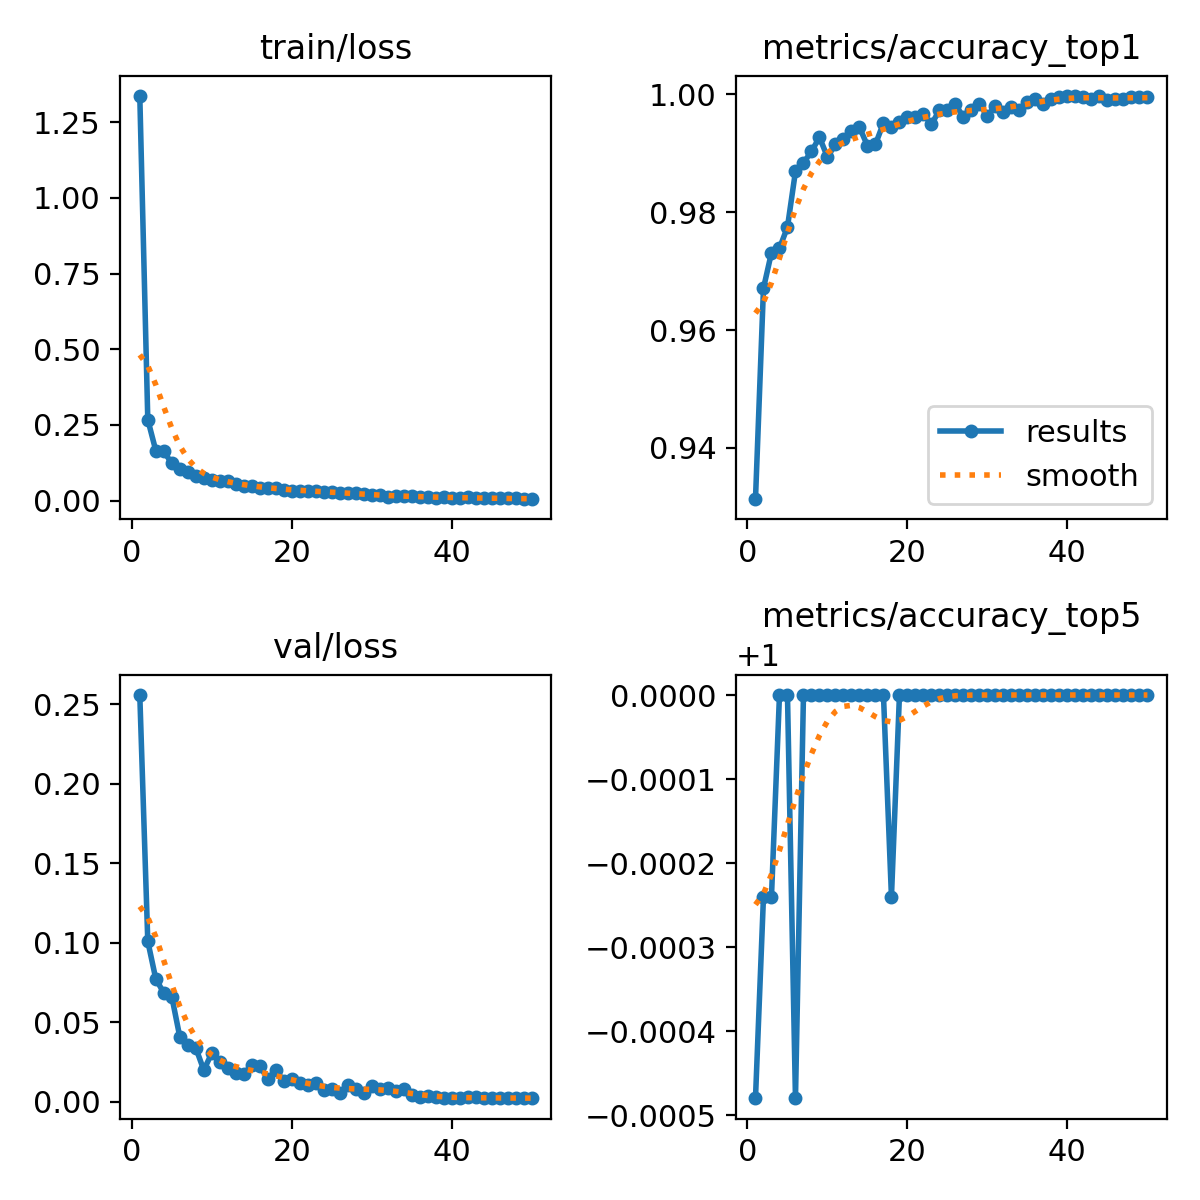

Source data for this figure (header and first rows):
epoch, time, train/loss, metrics/accuracy_top1, metrics/accuracy_top5, val/loss, lr/pg0, lr/pg1, lr/pg2, lr/pg3, lr/pg4, lr/pg5, lr/pg6, lr/pg7
1, 29.05, 1.337, 0.9313, 0.9995, 0.2559, 0.009981, 0.003327, 0.009981, 0.003327, 0.009981, 0.003327, 0.009981, 0.003327
2, 54.21, 0.2676, 0.9671, 0.9998, 0.1009, 0.01959, 0.006528, 0.01959, 0.006528, 0.01959, 0.006528, 0.01959, 0.006528
3, 76.6, 0.1655, 0.9731, 0.9998, 0.0772, 0.02879, 0.009598, 0.02879, 0.009598, 0.02879, 0.009598, 0.02879, 0.009598
4, 98.5, 0.1628, 0.9739, 1, 0.06835, 0.02822, 0.009406, 0.02822, 0.009406, 0.02822, 0.009406, 0.02822, 0.009406
5, 120.5, 0.1235, 0.9775, 1, 0.06605, 0.02762, 0.009208, 0.02762, 0.009208, 0.02762, 0.009208, 0.02762, 0.009208
6, 142.7, 0.1062, 0.9869, 0.9995, 0.04075, 0.02703, 0.00901, 0.02703, 0.00901, 0.02703, 0.00901, 0.02703, 0.00901
7, 165.1, 0.09435, 0.9884, 1, 0.03544, 0.02644, 0.008812, 0.02644, 0.008812, 0.02644, 0.008812, 0.02644, 0.008812
8, 187.3, 0.08284, 0.9903, 1, 0.0338, 0.02584, 0.008614, 0.02584, 0.008614, 0.02584, 0.008614, 0.02584, 0.008614
9, 209.4, 0.07353, 0.9927, 1, 0.0198, 0.02525, 0.008416, 0.02525, 0.008416, 0.02525, 0.008416, 0.02525, 0.008416
10, 231.7, 0.06937, 0.9894, 1, 0.03042, 0.02465, 0.008218, 0.02465, 0.008218, 0.02465, 0.008218, 0.02465, 0.008218
11, 254.3, 0.06513, 0.9915, 1, 0.02476, 0.02406, 0.00802, 0.02406, 0.00802, 0.02406, 0.00802, 0.02406, 0.00802
12, 276.9, 0.06495, 0.9925, 1, 0.02105, 0.02347, 0.007822, 0.02347, 0.007822, 0.02347, 0.007822, 0.02347, 0.007822
13, 299.8, 0.0544, 0.9937, 1, 0.0178, 0.02287, 0.007624, 0.02287, 0.007624, 0.02287, 0.007624, 0.02287, 0.007624
14, 322.9, 0.04742, 0.9944, 1, 0.01759, 0.02228, 0.007426, 0.02228, 0.007426, 0.02228, 0.007426, 0.02228, 0.007426
15, 346.3, 0.04896, 0.9913, 1, 0.02277, 0.02168, 0.007228, 0.02168, 0.007228, 0.02168, 0.007228, 0.02168, 0.007228
16, 369.8, 0.04047, 0.9915, 1, 0.02232, 0.02109, 0.00703, 0.02109, 0.00703, 0.02109, 0.00703, 0.02109, 0.00703
17, 393.4, 0.04265, 0.9952, 1, 0.0143, 0.0205, 0.006832, 0.0205, 0.006832, 0.0205, 0.006832, 0.0205, 0.006832
18, 416.7, 0.04077, 0.9944, 0.9998, 0.01977, 0.0199, 0.006634, 0.0199, 0.006634, 0.0199, 0.006634, 0.0199, 0.006634
19, 440, 0.03663, 0.9954, 1, 0.01301, 0.01931, 0.006436, 0.01931, 0.006436, 0.01931, 0.006436, 0.01931, 0.006436
20, 463.7, 0.03348, 0.9961, 1, 0.01389, 0.01871, 0.006238, 0.01871, 0.006238, 0.01871, 0.006238, 0.01871, 0.006238
21, 487.6, 0.03307, 0.9961, 1, 0.01177, 0.01812, 0.00604, 0.01812, 0.00604, 0.01812, 0.00604, 0.01812, 0.00604
22, 511.4, 0.03289, 0.9966, 1, 0.01056, 0.01753, 0.005842, 0.01753, 0.005842, 0.01753, 0.005842, 0.01753, 0.005842
23, 535.3, 0.03208, 0.9949, 1, 0.01156, 0.01693, 0.005644, 0.01693, 0.005644, 0.01693, 0.005644, 0.01693, 0.005644
24, 558.6, 0.02966, 0.9973, 1, 0.00707, 0.01634, 0.005446, 0.01634, 0.005446, 0.01634, 0.005446, 0.01634, 0.005446
25, 582.2, 0.02726, 0.9973, 1, 0.00795, 0.01574, 0.005248, 0.01574, 0.005248, 0.01574, 0.005248, 0.01574, 0.005248
26, 605.7, 0.02641, 0.9983, 1, 0.00525, 0.01515, 0.00505, 0.01515, 0.00505, 0.01515, 0.00505, 0.01515, 0.00505
27, 629, 0.02544, 0.9961, 1, 0.01022, 0.01456, 0.004852, 0.01456, 0.004852, 0.01456, 0.004852, 0.01456, 0.004852
28, 652.7, 0.02476, 0.9973, 1, 0.00793, 0.01396, 0.004654, 0.01396, 0.004654, 0.01396, 0.004654, 0.01396, 0.004654
29, 676.2, 0.02157, 0.9983, 1, 0.00559, 0.01337, 0.004456, 0.01337, 0.004456, 0.01337, 0.004456, 0.01337, 0.004456
30, 700.5, 0.01967, 0.9964, 1, 0.01004, 0.01277, 0.004258, 0.01277, 0.004258, 0.01277, 0.004258, 0.01277, 0.004258
31, 724.4, 0.01801, 0.9981, 1, 0.0076, 0.01218, 0.00406, 0.01218, 0.00406, 0.01218, 0.00406, 0.01218, 0.00406
32, 748.3, 0.01305, 0.9971, 1, 0.00855, 0.01159, 0.003862, 0.01159, 0.003862, 0.01159, 0.003862, 0.01159, 0.003862
33, 772.1, 0.01556, 0.9978, 1, 0.00647, 0.01099, 0.003664, 0.01099, 0.003664, 0.01099, 0.003664, 0.01099, 0.003664
34, 795.9, 0.01598, 0.9973, 1, 0.00781, 0.0104, 0.003466, 0.0104, 0.003466, 0.0104, 0.003466, 0.0104, 0.003466
35, 820.1, 0.01517, 0.9988, 1, 0.0042, 0.009804, 0.003268, 0.009804, 0.003268, 0.009804, 0.003268, 0.009804, 0.003268
36, 844.5, 0.01341, 0.9993, 1, 0.00262, 0.00921, 0.00307, 0.00921, 0.00307, 0.00921, 0.00307, 0.00921, 0.00307
37, 868.5, 0.01234, 0.9983, 1, 0.00346, 0.008616, 0.002872, 0.008616, 0.002872, 0.008616, 0.002872, 0.008616, 0.002872
38, 892.4, 0.00898, 0.9993, 1, 0.00271, 0.008022, 0.002674, 0.008022, 0.002674, 0.008022, 0.002674, 0.008022, 0.002674
39, 916.2, 0.01255, 0.9995, 1, 0.00232, 0.007428, 0.002476, 0.007428, 0.002476, 0.007428, 0.002476, 0.007428, 0.002476
40, 939.5, 0.00941, 0.9998, 1, 0.00199, 0.006834, 0.002278, 0.006834, 0.002278, 0.006834, 0.002278, 0.006834, 0.002278
41, 982, 0.01008, 0.9998, 1, 0.00222, 0.00624, 0.00208, 0.00624, 0.00208, 0.00624, 0.00208, 0.00624, 0.00208
42, 1006, 0.0112, 0.9995, 1, 0.00259, 0.005646, 0.001882, 0.005646, 0.001882, 0.005646, 0.001882, 0.005646, 0.001882
43, 1029, 0.00869, 0.9993, 1, 0.00265, 0.005052, 0.001684, 0.005052, 0.001684, 0.005052, 0.001684, 0.005052, 0.001684
44, 1053, 0.00733, 0.9998, 1, 0.00235, 0.004458, 0.001486, 0.004458, 0.001486, 0.004458, 0.001486, 0.004458, 0.001486
45, 1077, 0.00804, 0.999, 1, 0.00245, 0.003864, 0.001288, 0.003864, 0.001288, 0.003864, 0.001288, 0.003864, 0.001288
46, 1101, 0.00899, 0.9993, 1, 0.0022, 0.00327, 0.00109, 0.00327, 0.00109, 0.00327, 0.00109, 0.00327, 0.00109
47, 1124, 0.00733, 0.9993, 1, 0.00206, 0.002676, 0.000892, 0.002676, 0.000892, 0.002676, 0.000892, 0.002676, 0.000892
48, 1148, 0.00753, 0.9995, 1, 0.00209, 0.002082, 0.000694, 0.002082, 0.000694, 0.002082, 0.000694, 0.002082, 0.000694
49, 1171, 0.00578, 0.9995, 1, 0.00213, 0.001488, 0.000496, 0.001488, 0.000496, 0.001488, 0.000496, 0.001488, 0.000496
50, 1195, 0.00489, 0.9995, 1, 0.00216, 0.000894, 0.000298, 0.000894, 0.000298, 0.000894, 0.000298, 0.000894, 0.000298
